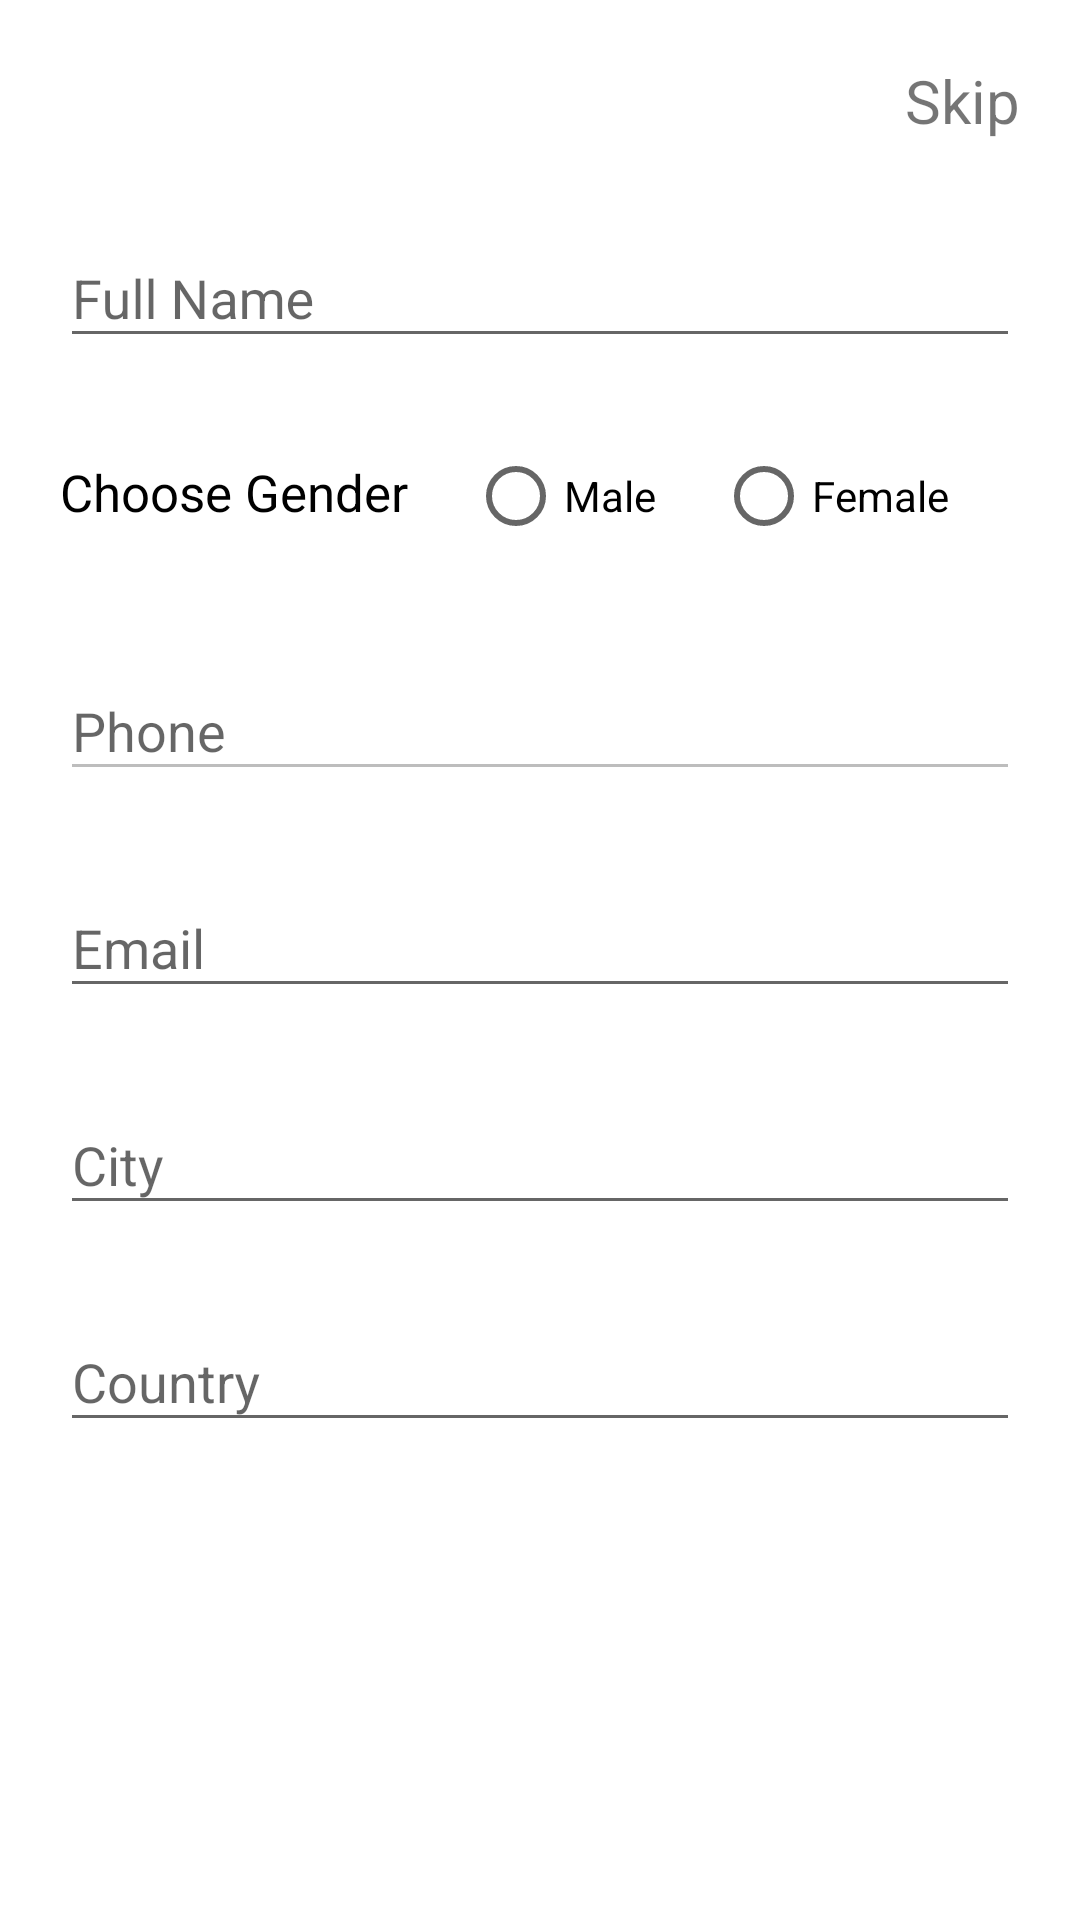

The Android layout XML behind this screen, and the referenced resources:
<!-- AndroidManifest.xml: application theme Theme.VerifyPe -->
<!-- res/layout/activity_complete_profile.xml -->
<?xml version="1.0" encoding="utf-8"?>
<RelativeLayout xmlns:android="http://schemas.android.com/apk/res/android"
    xmlns:app="http://schemas.android.com/apk/res-auto"
    android:layout_width="match_parent"
    android:layout_height="match_parent"
    android:background="#fff"
    android:orientation="vertical"
    android:padding="10dp">


    <LinearLayout
        android:layout_width="match_parent"
        android:layout_height="wrap_content"
        android:orientation="vertical">

        <TextView
            android:id="@+id/skip"
            android:layout_width="wrap_content"
            android:layout_height="wrap_content"

            android:layout_gravity="right"
            android:clickable="true"
            android:foreground="?android:attr/selectableItemBackground"
            android:padding="10dp"
            android:text="Skip"
            android:textSize="20sp" />


        <com.google.android.material.textfield.TextInputLayout
            android:layout_width="match_parent"
            android:layout_height="wrap_content"
            android:layout_margin="10dp">

            <com.google.android.material.textfield.TextInputEditText
                android:id="@+id/name"
                android:layout_width="match_parent"
                android:layout_height="wrap_content"
                android:hint="Full Name"
                android:inputType="textCapWords" />
        </com.google.android.material.textfield.TextInputLayout>

        <RadioGroup
            android:layout_width="match_parent"
            android:layout_height="wrap_content"
            android:layout_marginTop="10dp"
            android:layout_marginBottom="10dp"
            android:orientation="horizontal">

            <TextView
                android:layout_width="wrap_content"
                android:layout_height="wrap_content"
                android:layout_margin="10dp"
                android:text="Choose Gender"
                android:textColor="#000"
                android:textSize="17sp" />

            <RadioButton
                android:id="@+id/maleRadio"
                android:layout_width="wrap_content"
                android:layout_height="wrap_content"
                android:layout_margin="10dp"
                android:text="Male" />

            <RadioButton
                android:id="@+id/femaleRadio"
                android:layout_width="wrap_content"
                android:layout_height="wrap_content"
                android:layout_margin="10dp"
                android:text="Female" />
        </RadioGroup>

        <com.google.android.material.textfield.TextInputLayout
            android:layout_width="match_parent"
            android:layout_height="wrap_content"
            android:layout_margin="10dp">

            <com.google.android.material.textfield.TextInputEditText
                android:id="@+id/phone"
                android:layout_width="match_parent"
                android:layout_height="wrap_content"
                android:enabled="false"
                android:hint="Phone"
                android:inputType="number" />
        </com.google.android.material.textfield.TextInputLayout>

        <com.google.android.material.textfield.TextInputLayout
            android:layout_width="match_parent"
            android:layout_height="wrap_content"
            android:layout_margin="10dp">

            <com.google.android.material.textfield.TextInputEditText
                android:id="@+id/email"
                android:layout_width="match_parent"
                android:layout_height="wrap_content"
                android:hint="Email"
                android:inputType="textEmailAddress" />
        </com.google.android.material.textfield.TextInputLayout>


        <com.google.android.material.textfield.TextInputLayout
            android:layout_width="match_parent"
            android:layout_height="wrap_content"
            android:layout_margin="10dp">

            <com.google.android.material.textfield.TextInputEditText
                android:id="@+id/city"
                android:layout_width="match_parent"
                android:layout_height="wrap_content"
                android:hint="City"
                android:inputType="textCapWords" />
        </com.google.android.material.textfield.TextInputLayout>

        <com.google.android.material.textfield.TextInputLayout
            android:layout_width="match_parent"
            android:layout_height="wrap_content"
            android:layout_margin="10dp">

            <com.google.android.material.textfield.TextInputEditText
                android:id="@+id/country"
                android:layout_width="match_parent"
                android:layout_height="wrap_content"
                android:hint="Country"
                android:inputType="textCapWords" />
        </com.google.android.material.textfield.TextInputLayout>

        <Button
            android:id="@+id/save"
            android:layout_width="match_parent"
            android:layout_height="wrap_content"
            android:layout_margin="10dp"
            android:background="@drawable/btn_bg"
            android:inputType="text"
            android:text="Save"
            android:textColor="#fff" />
    </LinearLayout>

    <RelativeLayout
        android:id="@+id/wholeLayout"
        android:layout_width="match_parent"
        android:layout_height="match_parent"
        android:alpha="0.8"
        android:background="#fff"
        android:visibility="gone">

        <ProgressBar
            android:layout_width="wrap_content"
            android:layout_height="wrap_content"
            android:layout_centerInParent="true" />

    </RelativeLayout>

</RelativeLayout>
<!-- resources referenced by this layout -->
<resources>
  <style name="Theme.VerifyPe" parent="Theme.AppCompat.Light">
          
          <item name="colorPrimary">@color/colorPrimary</item>
          <item name="colorPrimaryDark">@color/colorPrimaryDark</item>
          <item name="colorAccent">@color/colorAccent</item>
          <item name="android:windowLightStatusBar">true</item>
  
          
  
          
          
      </style>
  <color name="colorPrimary">#FFFFFF</color>
  <color name="colorPrimaryDark">#FFFFFF</color>
  <color name="colorAccent">#1EA9E9</color>
</resources>
